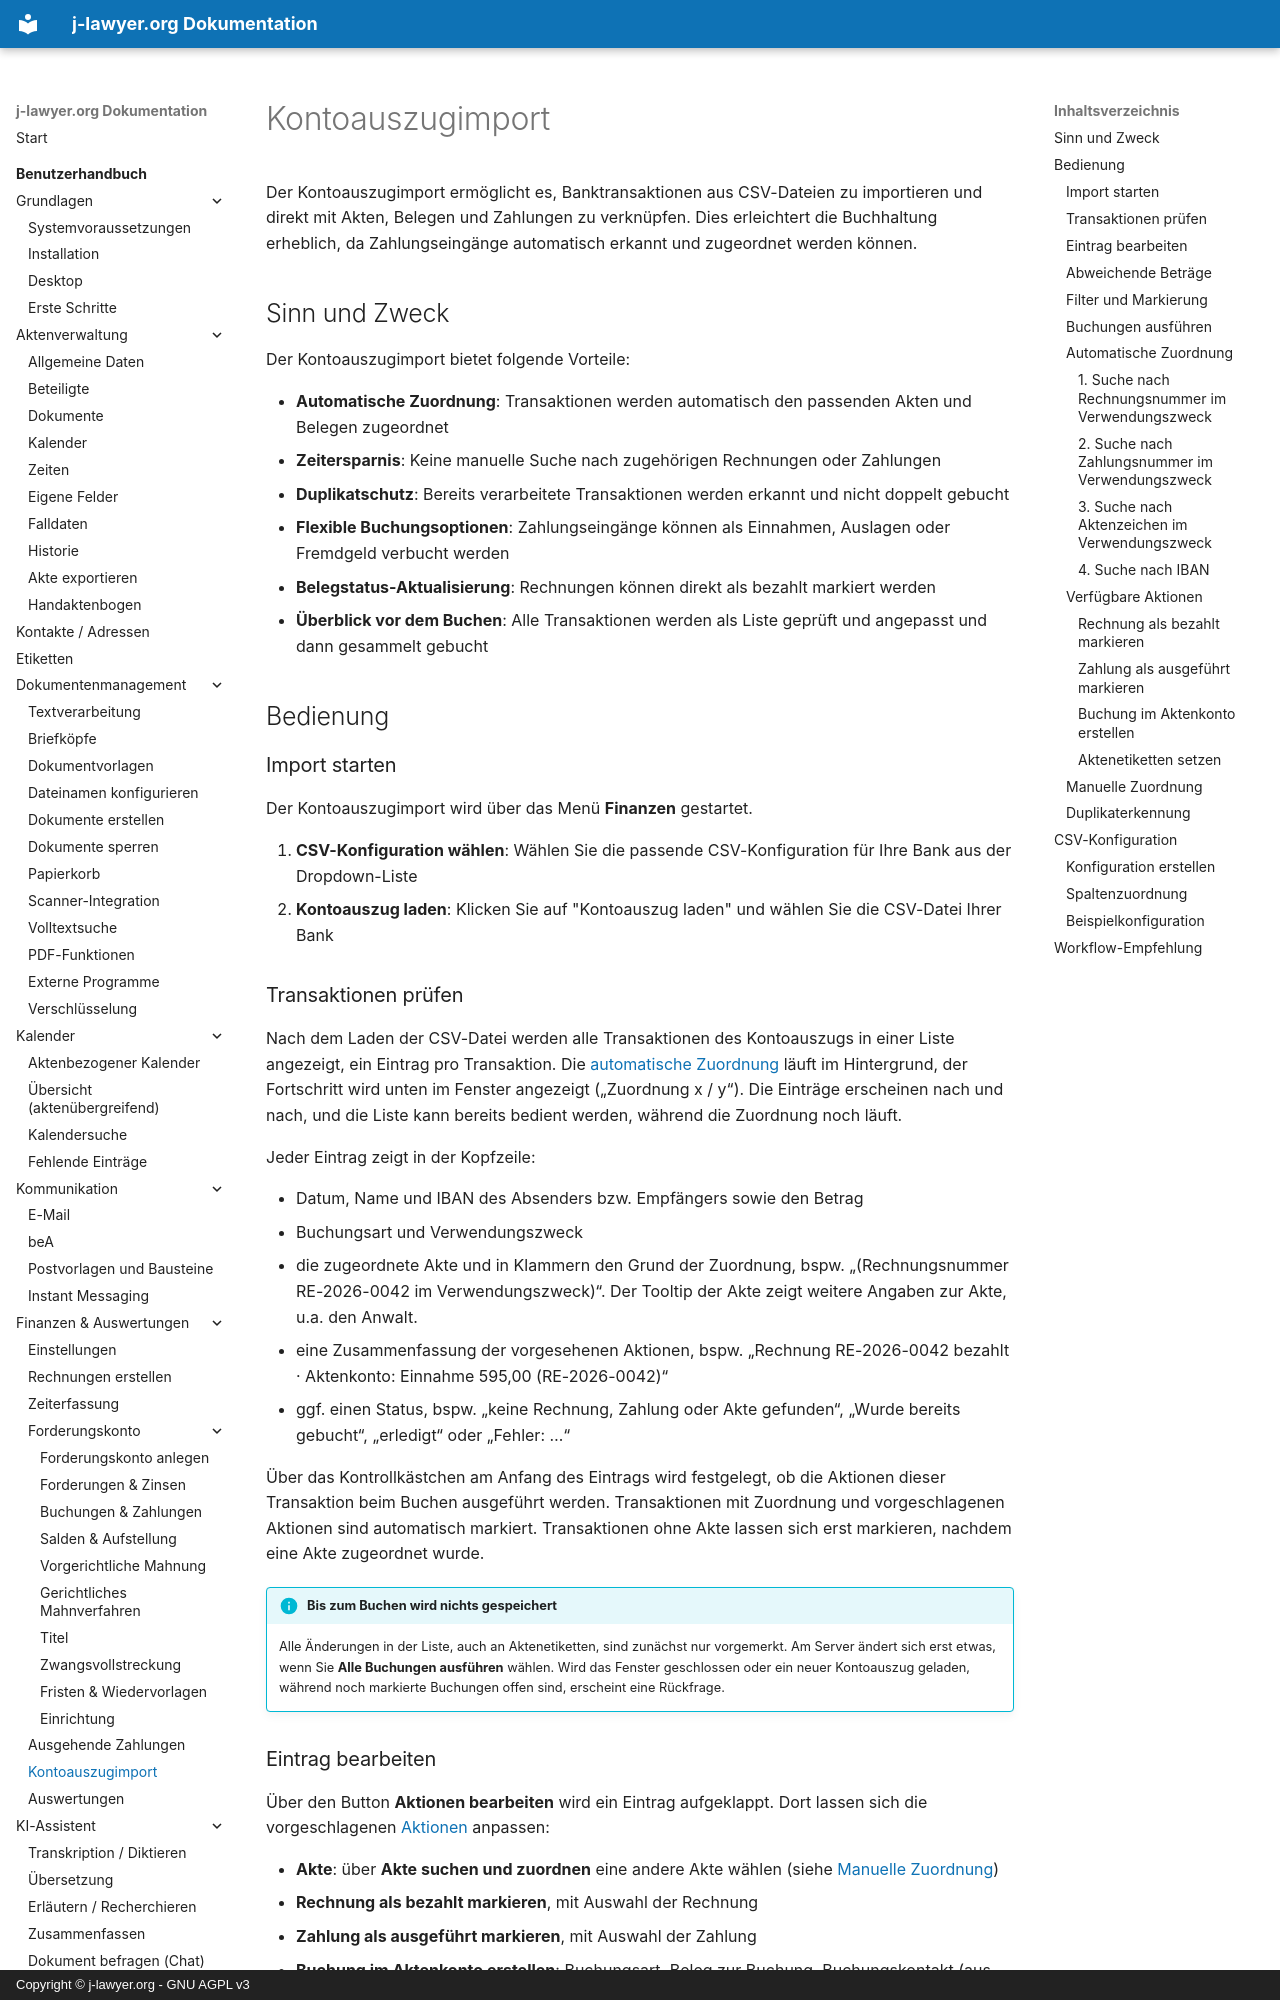

repository: jlawyerorg/j-lawyer-documentation · page: benutzerhandbuch/kontoauszugimport/index.html · generator: mkdocs · copyright: Copyright © j-lawyer.org - GNU AGPL v3

# Kontoauszugimport {#kontoauszugimport}

Der Kontoauszugimport ermöglicht es, Banktransaktionen aus CSV-Dateien zu importieren und direkt mit Akten, Belegen und Zahlungen zu verknüpfen. Dies erleichtert die Buchhaltung erheblich, da Zahlungseingänge automatisch erkannt und zugeordnet werden können.

## Sinn und Zweck {#sinn-und-zweck}

Der Kontoauszugimport bietet folgende Vorteile:

- **Automatische Zuordnung**: Transaktionen werden automatisch den passenden Akten und Belegen zugeordnet
- **Zeitersparnis**: Keine manuelle Suche nach zugehörigen Rechnungen oder Zahlungen
- **Duplikatschutz**: Bereits verarbeitete Transaktionen werden erkannt und nicht doppelt gebucht
- **Flexible Buchungsoptionen**: Zahlungseingänge können als Einnahmen, Auslagen oder Fremdgeld verbucht werden
- **Belegstatus-Aktualisierung**: Rechnungen können direkt als bezahlt markiert werden
- **Überblick vor dem Buchen**: Alle Transaktionen werden als Liste geprüft und angepasst und dann gesammelt gebucht

## Bedienung {#bedienung}

### Import starten {#import-starten}

Der Kontoauszugimport wird über das Menü **Finanzen** gestartet.

1. **CSV-Konfiguration wählen**: Wählen Sie die passende CSV-Konfiguration für Ihre Bank aus der Dropdown-Liste
2. **Kontoauszug laden**: Klicken Sie auf "Kontoauszug laden" und wählen Sie die CSV-Datei Ihrer Bank

### Transaktionen prüfen {#transaktionen-durcharbeiten}

Nach dem Laden der CSV-Datei werden alle Transaktionen des Kontoauszugs in einer Liste angezeigt, ein Eintrag pro Transaktion. Die [automatische Zuordnung](#automatische-zuordnung) läuft im Hintergrund, der Fortschritt wird unten im Fenster angezeigt („Zuordnung x / y“). Die Einträge erscheinen nach und nach, und die Liste kann bereits bedient werden, während die Zuordnung noch läuft.

Jeder Eintrag zeigt in der Kopfzeile:

- Datum, Name und IBAN des Absenders bzw. Empfängers sowie den Betrag
- Buchungsart und Verwendungszweck
- die zugeordnete Akte und in Klammern den Grund der Zuordnung, bspw. „(Rechnungsnummer RE-2026-0042 im Verwendungszweck)“. Der Tooltip der Akte zeigt weitere Angaben zur Akte, u.a. den Anwalt.
- eine Zusammenfassung der vorgesehenen Aktionen, bspw. „Rechnung RE-2026-0042 bezahlt · Aktenkonto: Einnahme 595,00 (RE-2026-0042)“
- ggf. einen Status, bspw. „keine Rechnung, Zahlung oder Akte gefunden“, „Wurde bereits gebucht“, „erledigt“ oder „Fehler: …“

Über das Kontrollkästchen am Anfang des Eintrags wird festgelegt, ob die Aktionen dieser Transaktion beim Buchen ausgeführt werden. Transaktionen mit Zuordnung und vorgeschlagenen Aktionen sind automatisch markiert. Transaktionen ohne Akte lassen sich erst markieren, nachdem eine Akte zugeordnet wurde.

!!! info "Bis zum Buchen wird nichts gespeichert"
    Alle Änderungen in der Liste, auch an Aktenetiketten, sind zunächst nur vorgemerkt. Am Server ändert sich erst etwas, wenn Sie **Alle Buchungen ausführen** wählen. Wird das Fenster geschlossen oder ein neuer Kontoauszug geladen, während noch markierte Buchungen offen sind, erscheint eine Rückfrage.
